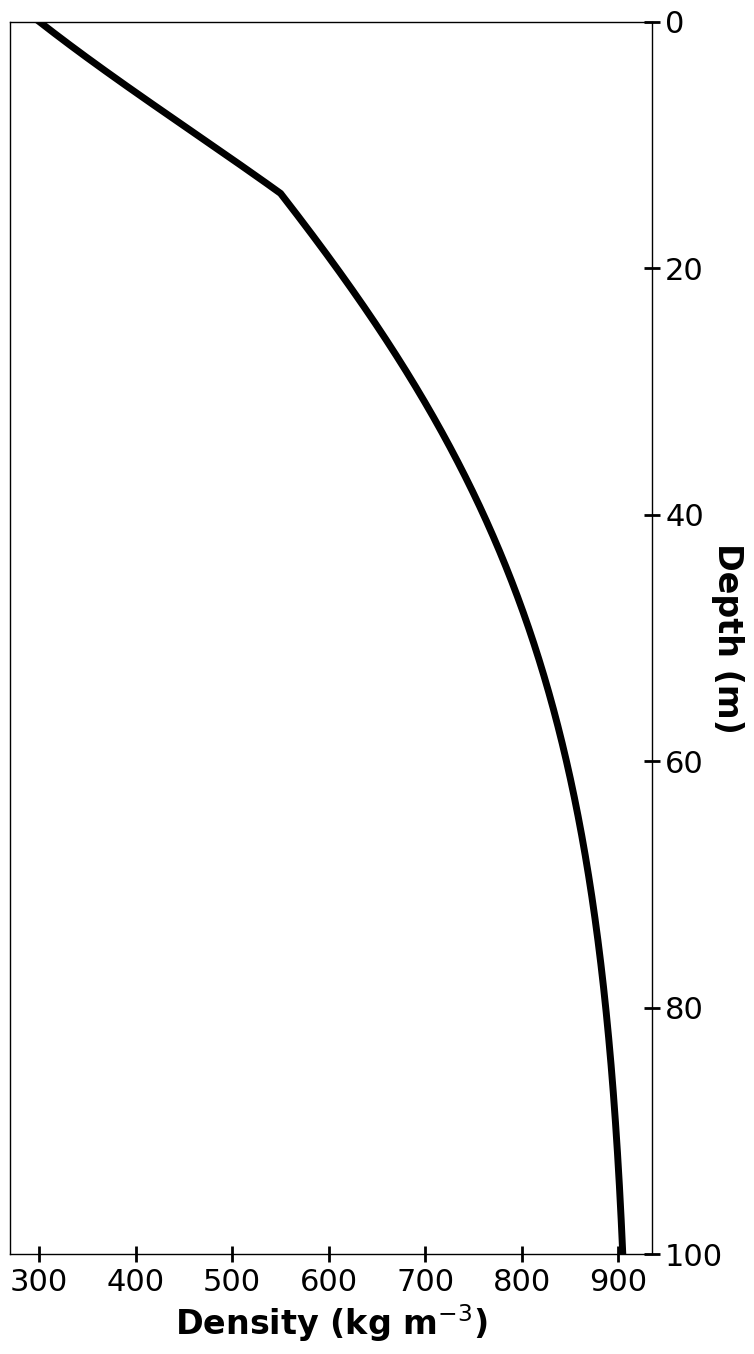

Here is the Python script that generated this plot:
# -*- coding: utf-8 -*-
"""
Created on Sun Mar 13 16:08:51 2022

@author: imcdo
"""

''' 
This program calculates the steady state Herron and Langway firn density 
profile given average temperature, accumulation rate, and initial surface snow
density.

INPUT VARIABLES:
Tavg: 10 m temperature ( or average site temperature) in celsius
bdot: accumulation rate in mwe/yr or (kg/m2/yr)
rhos: surface density in kg/m3
z: depth in meters

MODEL OUTPUT: 
rho: density (kg/m3) for all z-values.
zieq: ice equivalent depth for all z-values.
t: age for all z-values (only taking densification into account)

'''
import numpy as np
import matplotlib.pyplot as plt
import matplotlib as mpl
# Below here I just set up some matplotlib figure characteristics that will be applied for all figures created in this script.
# Font style and size
mpl.rcParams['font.family'] = 'Arial'         # Font
mpl.rcParams['font.size'] = 22                # General font size unless set below
mpl.rcParams['axes.labelsize'] = 24           # Axes labels font size
mpl.rcParams['figure.titlesize'] = 26         # Title font size
mpl.rcParams['figure.titleweight'] = 'bold'   # Bold title
mpl.rcParams['axes.labelweight'] = 'bold'     # Bold axes labels

# Axes and ticks parameters
mpl.rcParams['axes.linewidth'] = 1            # Width of axes border
mpl.rcParams['xtick.direction'] = 'inout'     # Make x ticks inside and outside of axis line
mpl.rcParams['ytick.direction'] = 'inout'     # Make y ticks inside and outside of axis line
mpl.rcParams['xtick.major.size'] = 12        # Set x tick length 
mpl.rcParams['ytick.major.size'] = 12         # Set y tick length
mpl.rcParams['xtick.major.width'] = 2         # Set x tick width 
mpl.rcParams['ytick.major.width'] = 2         # Set y tick width



# =============================================================================
# Define certain parameters used in the H&L model - don't change these
# =============================================================================
rhoi = 917     # density of ice (kg/m3)
rhoc = 550     # critical density where model equations change (kg/m3)
rhow = 1000    # density of water (kg/m3)
R = 8.314      # gas constant (J/(K mol))


# =============================================================================
# Input variables -- change these to your specific case
# =============================================================================
Tavg = -20 # set to mean annual air temp (as close to site average temperature as you can get)
bdot = .22 # average accumulation rate in m w.e. yr-1 -- make sure you convert your units if not originally in these units
rhos = 300 # surface density in kg m-3
z = np.arange(0.01,100,0.01) # depth array


# =============================================================================
# Below here is the model
# =============================================================================
Tavg = Tavg + 273.15    # Convert input temperature in celsius to Kelvin
bdot = bdot*rhoi    # Convert accumulation into units of m ice eq.

# Calculate the empirically fit slopes
c0=11*(bdot/rhow)*np.exp(-10160./(R*Tavg))
c1=575*np.sqrt(bdot/rhow)*np.exp(-21400./(R*Tavg))

# Calculate the two k constants
k0 = c0/bdot
k1 = c1/bdot

# Find the critical depth at which rho = rhoc
zc=(np.log(rhoc/(rhoi-rhoc)) - np.log(rhos/(rhoi-rhos)))/(k0*rhoi)

ix1 = z[z <= zc]                # find the z's above and below zc
ix2 = z[z > zc]
upix = np.searchsorted(z, ix1)  # indices above zc
dnix = np.searchsorted(z, ix2)  # indices below zc

q = np.zeros(len(z)) # pre-allocate some space for q
q[dnix] = np.exp(k1*rhoi*(z[dnix]-zc) + np.log(rhoc/(rhoi-rhoc)))
q[upix] = np.exp(k0*rhoi*z[upix] + np.log(rhos/(rhoi-rhos)))


# Here is where we produce the density profile!
rho = (q*rhoi)/(1 + q)


# create a porosity profile
#phi = 1-rho/rhoi

# =============================================================================
# Just make a basic plot to show the density profile
# =============================================================================
fig, ax = plt.subplots(figsize=(8,14))
ax.plot(rho, z, linewidth = 5, color = 'k')
ax.set_ylim(0, 100)
ax.invert_yaxis()
ax.yaxis.tick_right()
ax.yaxis.set_label_position("right")
ax.set_ylabel('Depth (m)', labelpad = 15, rotation = 270)
ax.set_xlabel('Density (kg m$^\mathrm{-3}$)')
# ax2 = ax.twiny()
# ax2.plot(phi, z, linewidth = 5, color = 'darkblue')
# ax2.set_xlabel('Porosity [-]', labelpad = 15)
# ax2.tick_params(axis='x', colors='darkblue') 
# ax2.xaxis.label.set_color('darkblue')
fig.tight_layout()
#ax2.tick_params(axis='x', which='major', pad=20)
#plt.savefig('density_porosity.png', transparent=True)